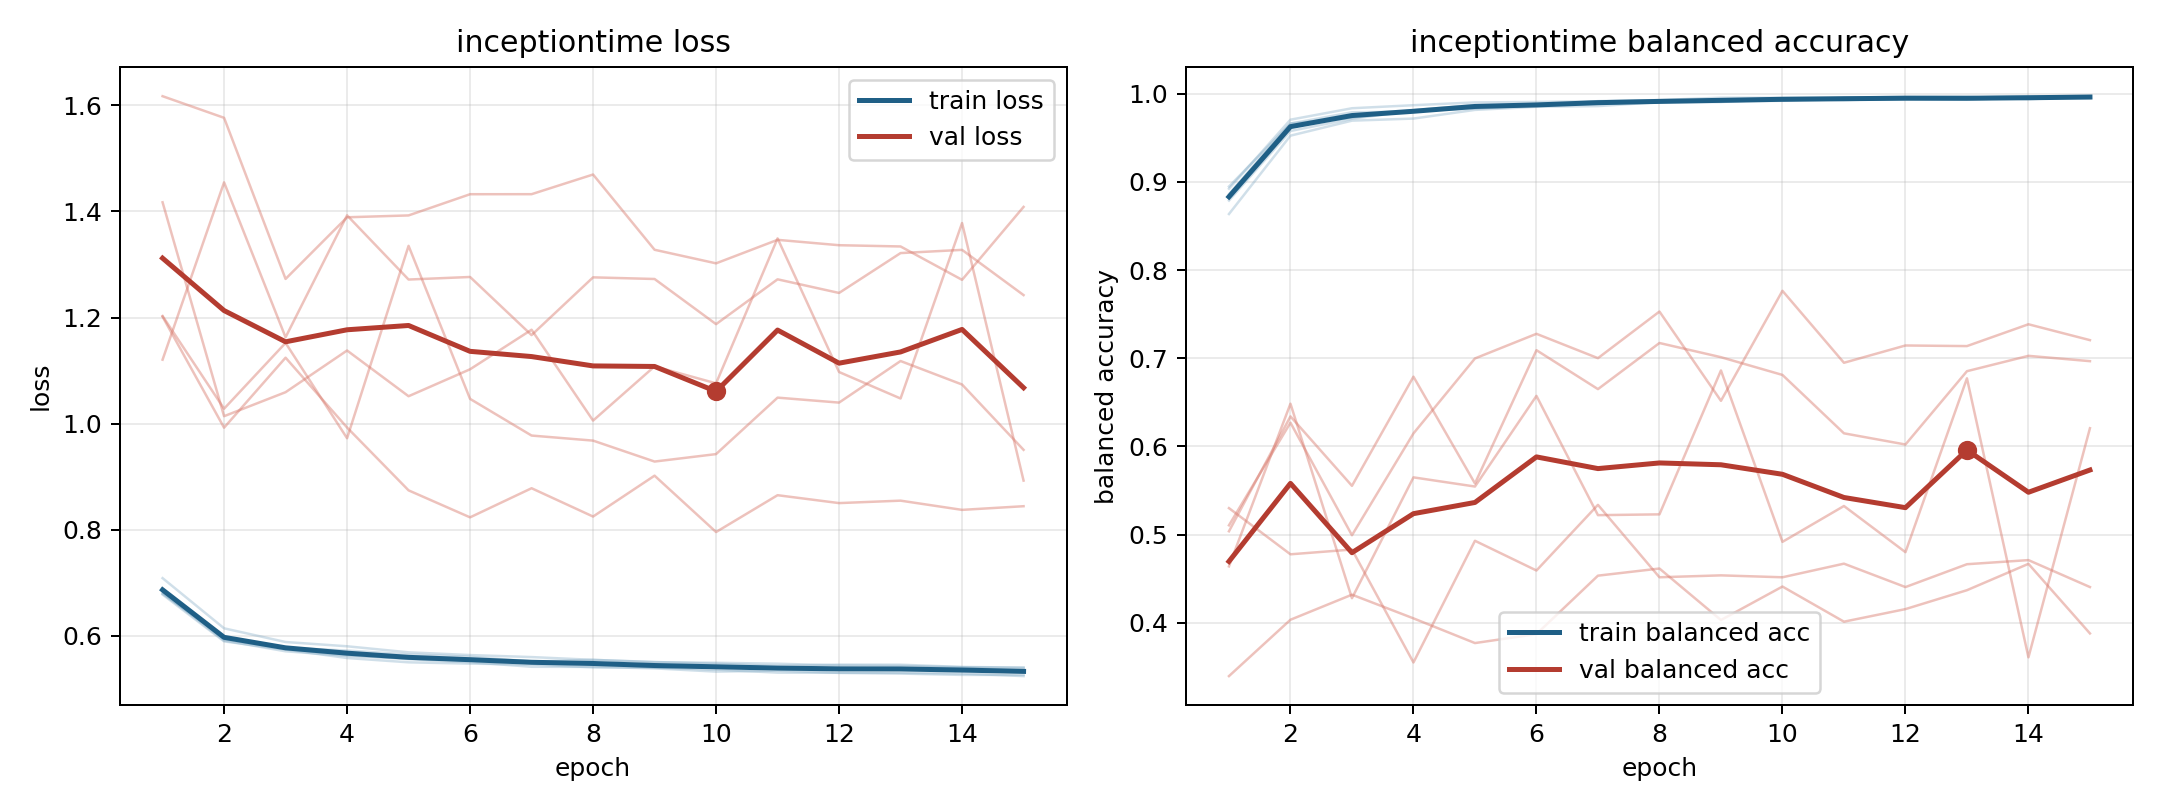

Values plotted in this chart, from the file beside it:
model, fold, epoch, train_loss, train_balanced_accuracy, val_loss, val_balanced_accuracy
inceptiontime, 1, 1, 0.678, 0.886, 1.203, 0.5039
inceptiontime, 1, 2, 0.5897, 0.9663, 1.028, 0.6341
inceptiontime, 1, 3, 0.5743, 0.9726, 1.152, 0.5554
inceptiontime, 1, 4, 0.5583, 0.9813, 0.9726, 0.6791
inceptiontime, 1, 5, 0.5503, 0.9871, 1.335, 0.5581
inceptiontime, 1, 6, 0.5478, 0.9873, 1.047, 0.7092
inceptiontime, 1, 7, 0.5462, 0.9888, 0.9777, 0.665
inceptiontime, 1, 8, 0.5408, 0.9905, 0.9681, 0.7173
inceptiontime, 1, 9, 0.5406, 0.9908, 0.9286, 0.7012
inceptiontime, 1, 10, 0.5364, 0.9919, 0.9427, 0.6811
inceptiontime, 1, 11, 0.5308, 0.9955, 1.049, 0.6149
inceptiontime, 1, 12, 0.5305, 0.9954, 1.04, 0.6022
inceptiontime, 1, 13, 0.5305, 0.9948, 1.118, 0.6854
inceptiontime, 1, 14, 0.5292, 0.9955, 1.074, 0.7028
inceptiontime, 1, 15, 0.5243, 0.9971, 0.9507, 0.6967
inceptiontime, 2, 1, 0.6814, 0.8922, 1.121, 0.5301
inceptiontime, 2, 2, 0.5913, 0.9705, 1.455, 0.4778
inceptiontime, 2, 3, 0.571, 0.9835, 1.163, 0.4832
inceptiontime, 2, 4, 0.5625, 0.9869, 1.393, 0.3552
inceptiontime, 2, 5, 0.5576, 0.9901, 1.272, 0.4931
inceptiontime, 2, 6, 0.5532, 0.9906, 1.277, 0.4594
inceptiontime, 2, 7, 0.5514, 0.9914, 1.167, 0.5338
inceptiontime, 2, 8, 0.5481, 0.9927, 1.276, 0.4517
inceptiontime, 2, 9, 0.5404, 0.9954, 1.273, 0.4539
inceptiontime, 2, 10, 0.5429, 0.9954, 1.188, 0.4517
inceptiontime, 2, 11, 0.5406, 0.9953, 1.272, 0.4672
inceptiontime, 2, 12, 0.5385, 0.9964, 1.246, 0.4406
inceptiontime, 2, 13, 0.5398, 0.9964, 1.322, 0.4665
inceptiontime, 2, 14, 0.5399, 0.9938, 1.328, 0.4712
inceptiontime, 2, 15, 0.5347, 0.9964, 1.242, 0.4406
inceptiontime, 3, 1, 0.7089, 0.8635, 1.202, 0.5106
inceptiontime, 3, 2, 0.6143, 0.9524, 0.9925, 0.627
inceptiontime, 3, 3, 0.5885, 0.9694, 1.124, 0.4994
inceptiontime, 3, 4, 0.5805, 0.9718, 0.9928, 0.6148
inceptiontime, 3, 5, 0.5691, 0.9816, 0.8744, 0.6998
inceptiontime, 3, 6, 0.5639, 0.9852, 0.8235, 0.7277
inceptiontime, 3, 7, 0.5601, 0.9859, 0.8784, 0.7001
inceptiontime, 3, 8, 0.5549, 0.9904, 0.825, 0.753
inceptiontime, 3, 9, 0.5504, 0.9927, 0.902, 0.6518
inceptiontime, 3, 10, 0.5494, 0.9921, 0.7958, 0.7765
inceptiontime, 3, 11, 0.5476, 0.9931, 0.8652, 0.6949
inceptiontime, 3, 12, 0.5444, 0.9937, 0.8503, 0.7145
inceptiontime, 3, 13, 0.5436, 0.9936, 0.855, 0.7138
inceptiontime, 3, 14, 0.5411, 0.9952, 0.8376, 0.7386
inceptiontime, 3, 15, 0.54, 0.9957, 0.8445, 0.7206
inceptiontime, 4, 1, 0.6795, 0.8947, 1.617, 0.3397
inceptiontime, 4, 2, 0.5975, 0.9661, 1.577, 0.4036
inceptiontime, 4, 3, 0.5776, 0.9789, 1.273, 0.432
inceptiontime, 4, 4, 0.5724, 0.9797, 1.389, 0.4052
inceptiontime, 4, 5, 0.5651, 0.9856, 1.393, 0.3771
inceptiontime, 4, 6, 0.5606, 0.9865, 1.433, 0.3873
inceptiontime, 4, 7, 0.5519, 0.9912, 1.433, 0.4536
inceptiontime, 4, 8, 0.5549, 0.9905, 1.47, 0.4616
inceptiontime, 4, 9, 0.5508, 0.9905, 1.328, 0.4033
inceptiontime, 4, 10, 0.5476, 0.9941, 1.302, 0.4412
inceptiontime, 4, 11, 0.5433, 0.9948, 1.347, 0.4014
inceptiontime, 4, 12, 0.5459, 0.9942, 1.336, 0.4156
inceptiontime, 4, 13, 0.5458, 0.9935, 1.334, 0.4371
inceptiontime, 4, 14, 0.5415, 0.9954, 1.271, 0.467
inceptiontime, 4, 15, 0.5403, 0.995, 1.409, 0.3881
... 15 more rows
